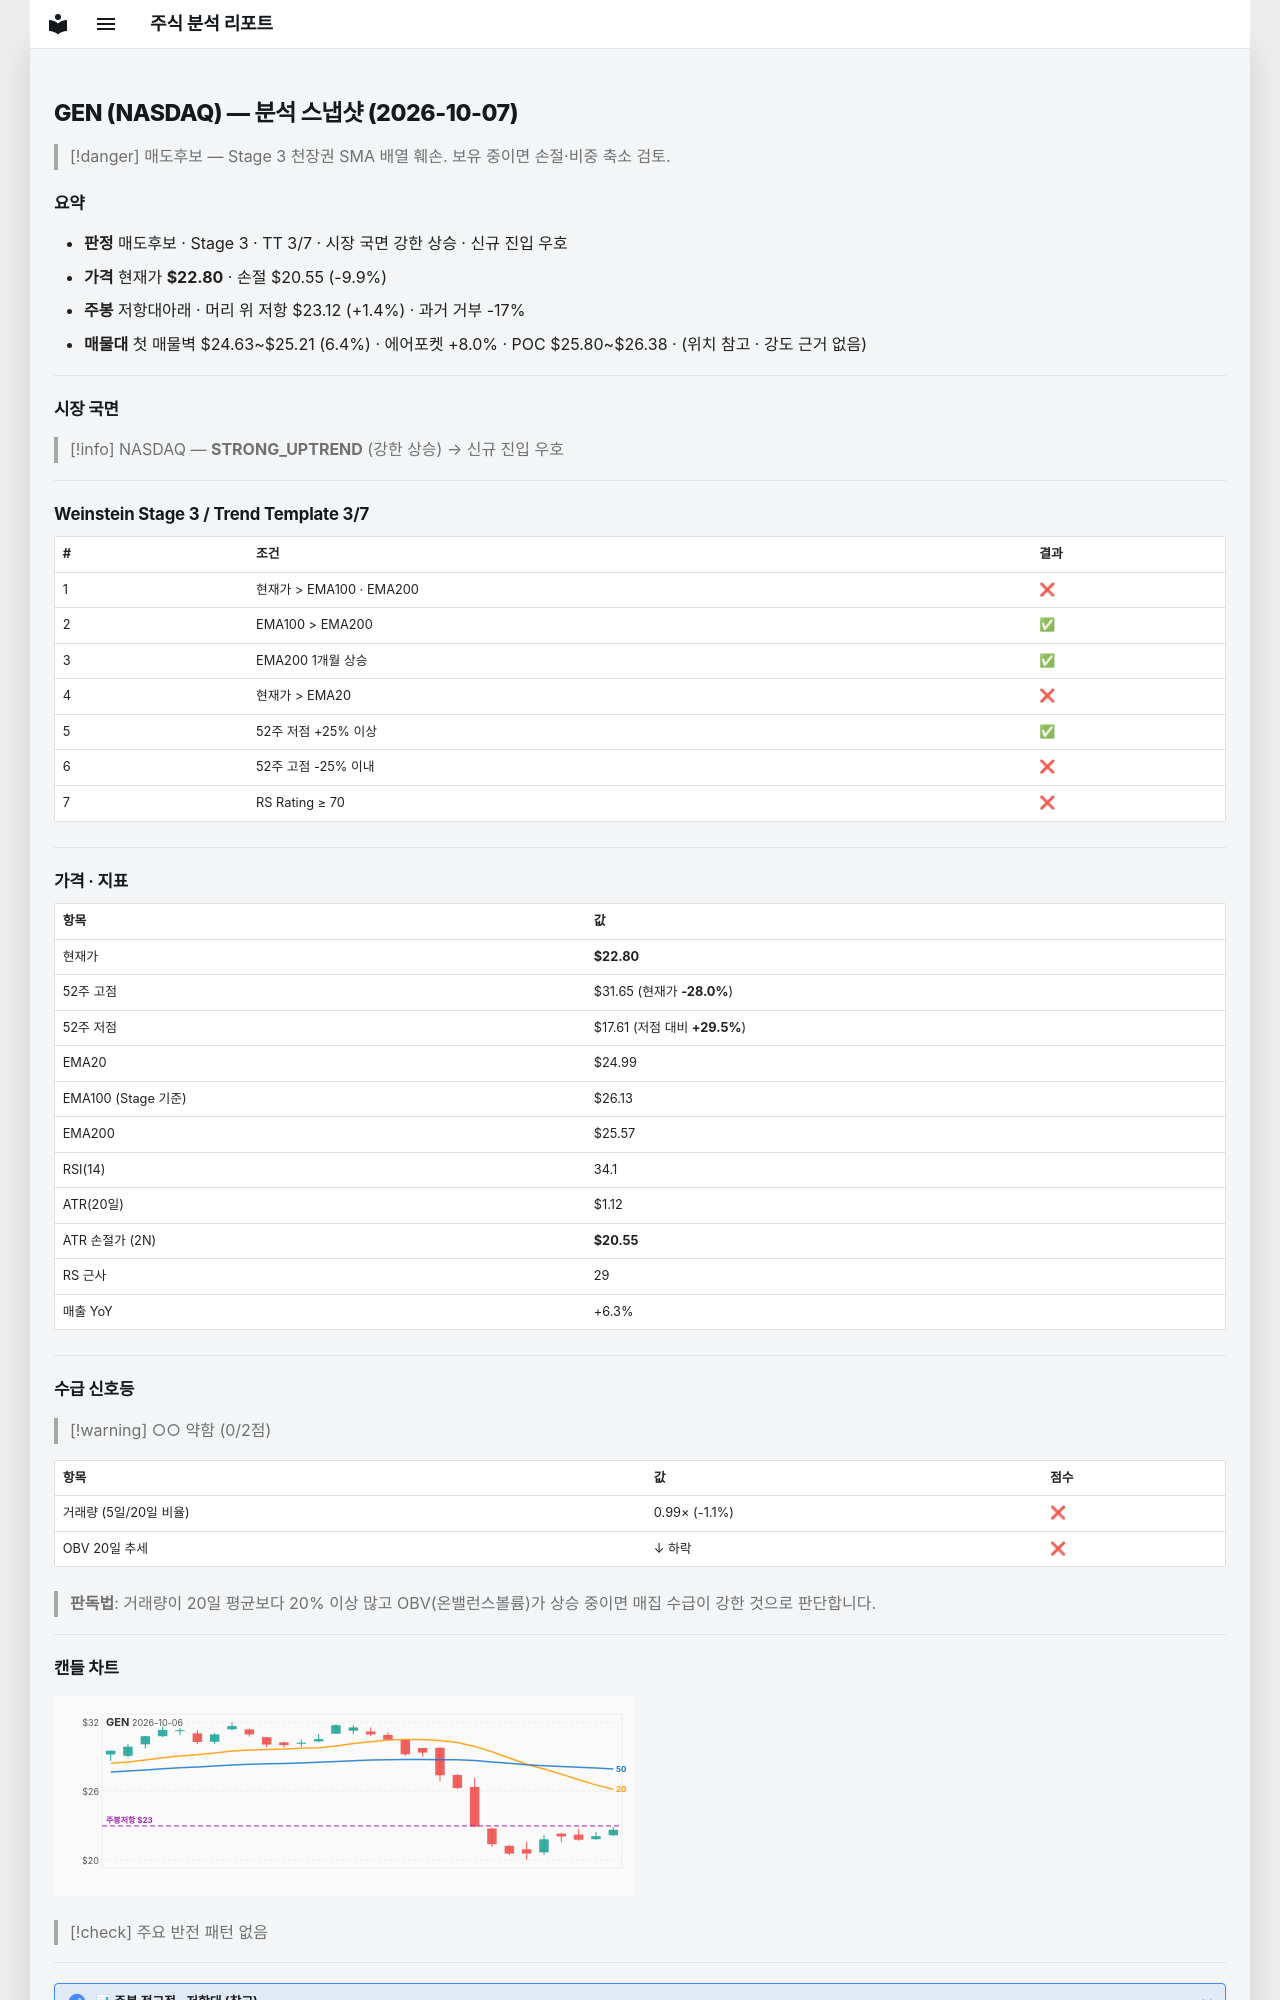

repository: soloandco/stock-reports · page: snapshots/GEN-2026-10-07/index.html · generator: mkdocs

---
type: analysis-snapshot
title: GEN 분석 스냅샷
ticker: GEN
market: NASDAQ
created: 2026-10-07
updated: 2026-10-07
bar-date: 2026-10-06
verdict: 매도후보
real-rr: 0.14
sma50-gap-pct: -8.7
weekly-position: 저항대아래
weekly-overhead-price: 23.12
weekly-overhead-pct: 1.4
stage: 3
trend-template-score: 3
tt-max: 7
ma-set: ema-20-100-200
price: 22.799999237060547
stop-price: 20.550784334469228
market-regime: STRONG_UPTREND
supply-demand-score: 0/2
supply-demand-label: 약함
status: tracking
tags:
  - stock-agent
  - watchlist
  - GEN
  - analysis
related:
  - "[[analysis-template]]"
---

# GEN (NASDAQ) — 분석 스냅샷 (2026-10-07)

> [!danger] 매도후보 — Stage 3 천장권
> SMA 배열 훼손. 보유 중이면 손절·비중 축소 검토.

## 요약

- **판정** 매도후보 · Stage 3 · TT 3/7 · 시장 국면 강한 상승 · 신규 진입 우호
- **가격** 현재가 **$22.80** · 손절 $20.55 (-9.9%)
- **주봉** 저항대아래 · 머리 위 저항 $23.12 (+1.4%) · 과거 거부 -17%
- **매물대** 첫 매물벽 $24.63~$25.21 (6.4%) · 에어포켓 +8.0% · POC $25.80~$26.38 · (위치 참고 · 강도 근거 없음)

---

## 시장 국면

> [!info] NASDAQ — **STRONG_UPTREND** (강한 상승) → 신규 진입 우호

---

## Weinstein Stage 3 / Trend Template 3/7

| # | 조건 | 결과 |
|---|------|------|
| 1 | 현재가 > EMA100 · EMA200 | ❌ |
| 2 | EMA100 > EMA200 | ✅ |
| 3 | EMA200 1개월 상승 | ✅ |
| 4 | 현재가 > EMA20 | ❌ |
| 5 | 52주 저점 +25% 이상 | ✅ |
| 6 | 52주 고점 -25% 이내 | ❌ |
| 7 | RS Rating ≥ 70 | ❌ |

---

## 가격 · 지표

| 항목 | 값 |
|------|---|
| 현재가 | **$22.80** |
| 52주 고점 | $31.65 (현재가 **-28.0%**) |
| 52주 저점 | $17.61 (저점 대비 **+29.5%**) |
| EMA20 | $24.99 |
| EMA100 (Stage 기준) | $26.13 |
| EMA200 | $25.57 |
| RSI(14) | 34.1 |
| ATR(20일) | $1.12 |
| ATR 손절가 (2N) | **$20.55** |
| RS 근사 | 29 |
| 매출 YoY | +6.3% |

---
## 수급 신호등

> [!warning] ○○ 약함 (0/2점)

| 항목 | 값 | 점수 |
|------|------|------|
| 거래량 (5일/20일 비율) | 0.99× (-1.1%) | ❌ |
| OBV 20일 추세 | ↓ 하락 | ❌ |

> **판독법**: 거래량이 20일 평균보다 20% 이상 많고 OBV(온밸런스볼륨)가 상승 중이면 매집 수급이 강한 것으로 판단합니다.

---
